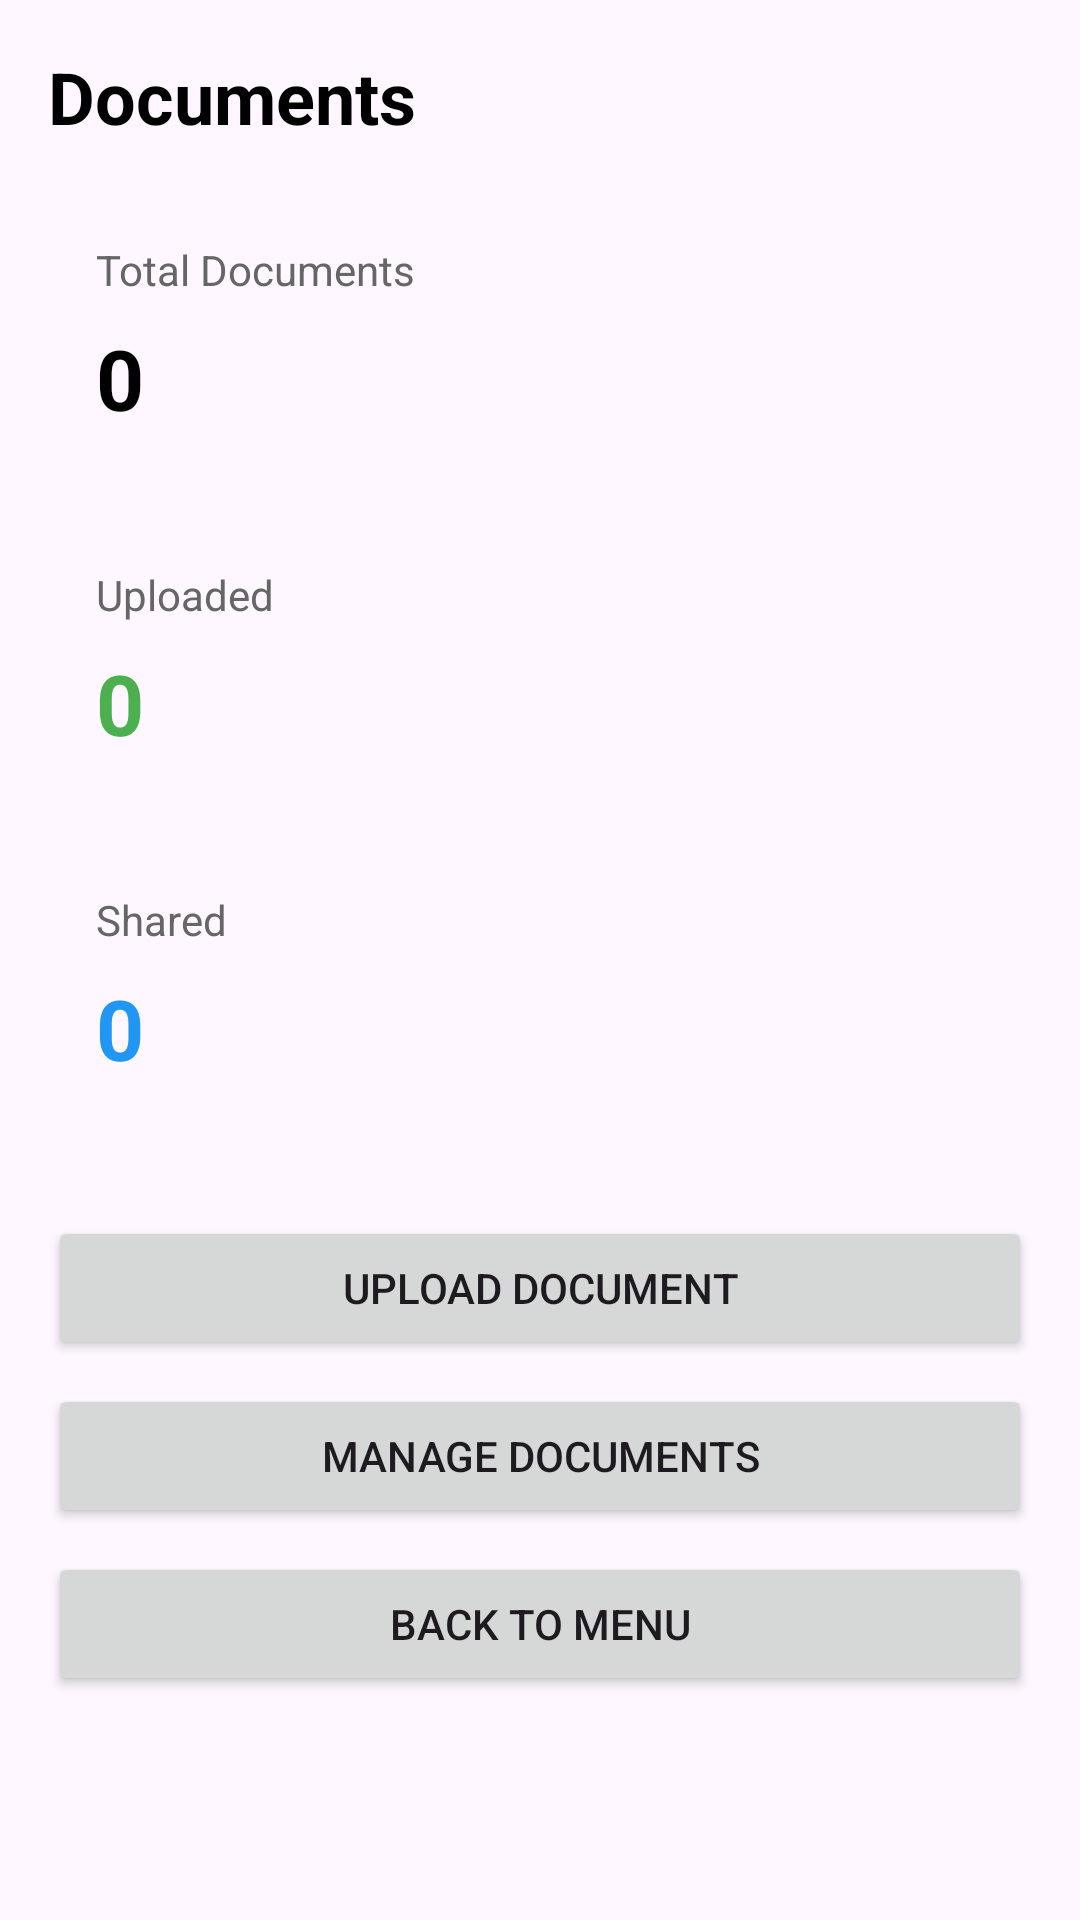

The Android layout XML behind this screen, and the referenced resources:
<!-- AndroidManifest.xml: application theme Theme.EasyStudy -->
<!-- res/layout/activity_documents.xml -->
<?xml version="1.0" encoding="utf-8"?>
<ScrollView xmlns:android="http://schemas.android.com/apk/res/android"
    android:layout_width="match_parent"
    android:layout_height="match_parent">
    <LinearLayout
        android:layout_width="match_parent"
        android:layout_height="wrap_content"
        android:orientation="vertical"
        android:padding="16dp">
        <ProgressBar
            android:id="@+id/progressBar"
            android:layout_width="wrap_content"
            android:layout_height="wrap_content"
            android:layout_gravity="center_horizontal"
            android:visibility="gone" />
        <TextView
            android:layout_width="match_parent"
            android:layout_height="wrap_content"
            android:text="Documents"
            android:textSize="24sp"
            android:textStyle="bold"
            android:textColor="@color/black"
            android:layout_marginBottom="16dp" />
        <LinearLayout
            android:layout_width="match_parent"
            android:layout_height="wrap_content"
            android:orientation="vertical">
            <LinearLayout
                android:layout_width="match_parent"
                android:layout_height="wrap_content"
                android:orientation="vertical"
                android:background="@drawable/card_background"
                android:padding="16dp"
                android:layout_marginBottom="12dp">
                <TextView
                    android:layout_width="wrap_content"
                    android:layout_height="wrap_content"
                    android:text="Total Documents"
                    android:textSize="14sp"
                    android:textColor="#666666" />
                <TextView
                    android:id="@+id/totalDocsTV"
                    android:layout_width="wrap_content"
                    android:layout_height="wrap_content"
                    android:text="0"
                    android:textSize="28sp"
                    android:textStyle="bold"
                    android:textColor="@color/black"
                    android:layout_marginTop="8dp" />
            </LinearLayout>
            <LinearLayout
                android:layout_width="match_parent"
                android:layout_height="wrap_content"
                android:orientation="vertical"
                android:background="@drawable/card_background"
                android:padding="16dp"
                android:layout_marginBottom="12dp">
                <TextView
                    android:layout_width="wrap_content"
                    android:layout_height="wrap_content"
                    android:text="Uploaded"
                    android:textSize="14sp"
                    android:textColor="#666666" />
                <TextView
                    android:id="@+id/uploadedTV"
                    android:layout_width="wrap_content"
                    android:layout_height="wrap_content"
                    android:text="0"
                    android:textSize="28sp"
                    android:textStyle="bold"
                    android:textColor="#4CAF50"
                    android:layout_marginTop="8dp" />
            </LinearLayout>
            <LinearLayout
                android:layout_width="match_parent"
                android:layout_height="wrap_content"
                android:orientation="vertical"
                android:background="@drawable/card_background"
                android:padding="16dp"
                android:layout_marginBottom="12dp">
                <TextView
                    android:layout_width="wrap_content"
                    android:layout_height="wrap_content"
                    android:text="Shared"
                    android:textSize="14sp"
                    android:textColor="#666666" />
                <TextView
                    android:id="@+id/sharedTV"
                    android:layout_width="wrap_content"
                    android:layout_height="wrap_content"
                    android:text="0"
                    android:textSize="28sp"
                    android:textStyle="bold"
                    android:textColor="#2196F3"
                    android:layout_marginTop="8dp" />
            </LinearLayout>
        </LinearLayout>
        <Button
            android:id="@+id/uploadButton"
            android:layout_width="match_parent"
            android:layout_height="wrap_content"
            android:text="Upload Document"
            android:layout_marginTop="16dp"
            android:layout_marginBottom="8dp" />
        <Button
            android:id="@+id/manageButton"
            android:layout_width="match_parent"
            android:layout_height="wrap_content"
            android:text="Manage Documents"
            android:layout_marginBottom="8dp" />
        <Button
            android:id="@+id/backButton"
            android:layout_width="match_parent"
            android:layout_height="wrap_content"
            android:text="Back to Menu" />
    </LinearLayout>
</ScrollView>
<!-- resources referenced by this layout -->
<resources>
  <style name="Theme.EasyStudy" parent="Base.Theme.EasyStudy" />
  <style name="Base.Theme.EasyStudy" parent="Theme.Material3.DayNight.NoActionBar">
          
          
      </style>
  <!-- not gathered from this repository: default colours our renderer supplied (Android Studio template values) -->
  <color name="black">#FF000000</color>
</resources>
